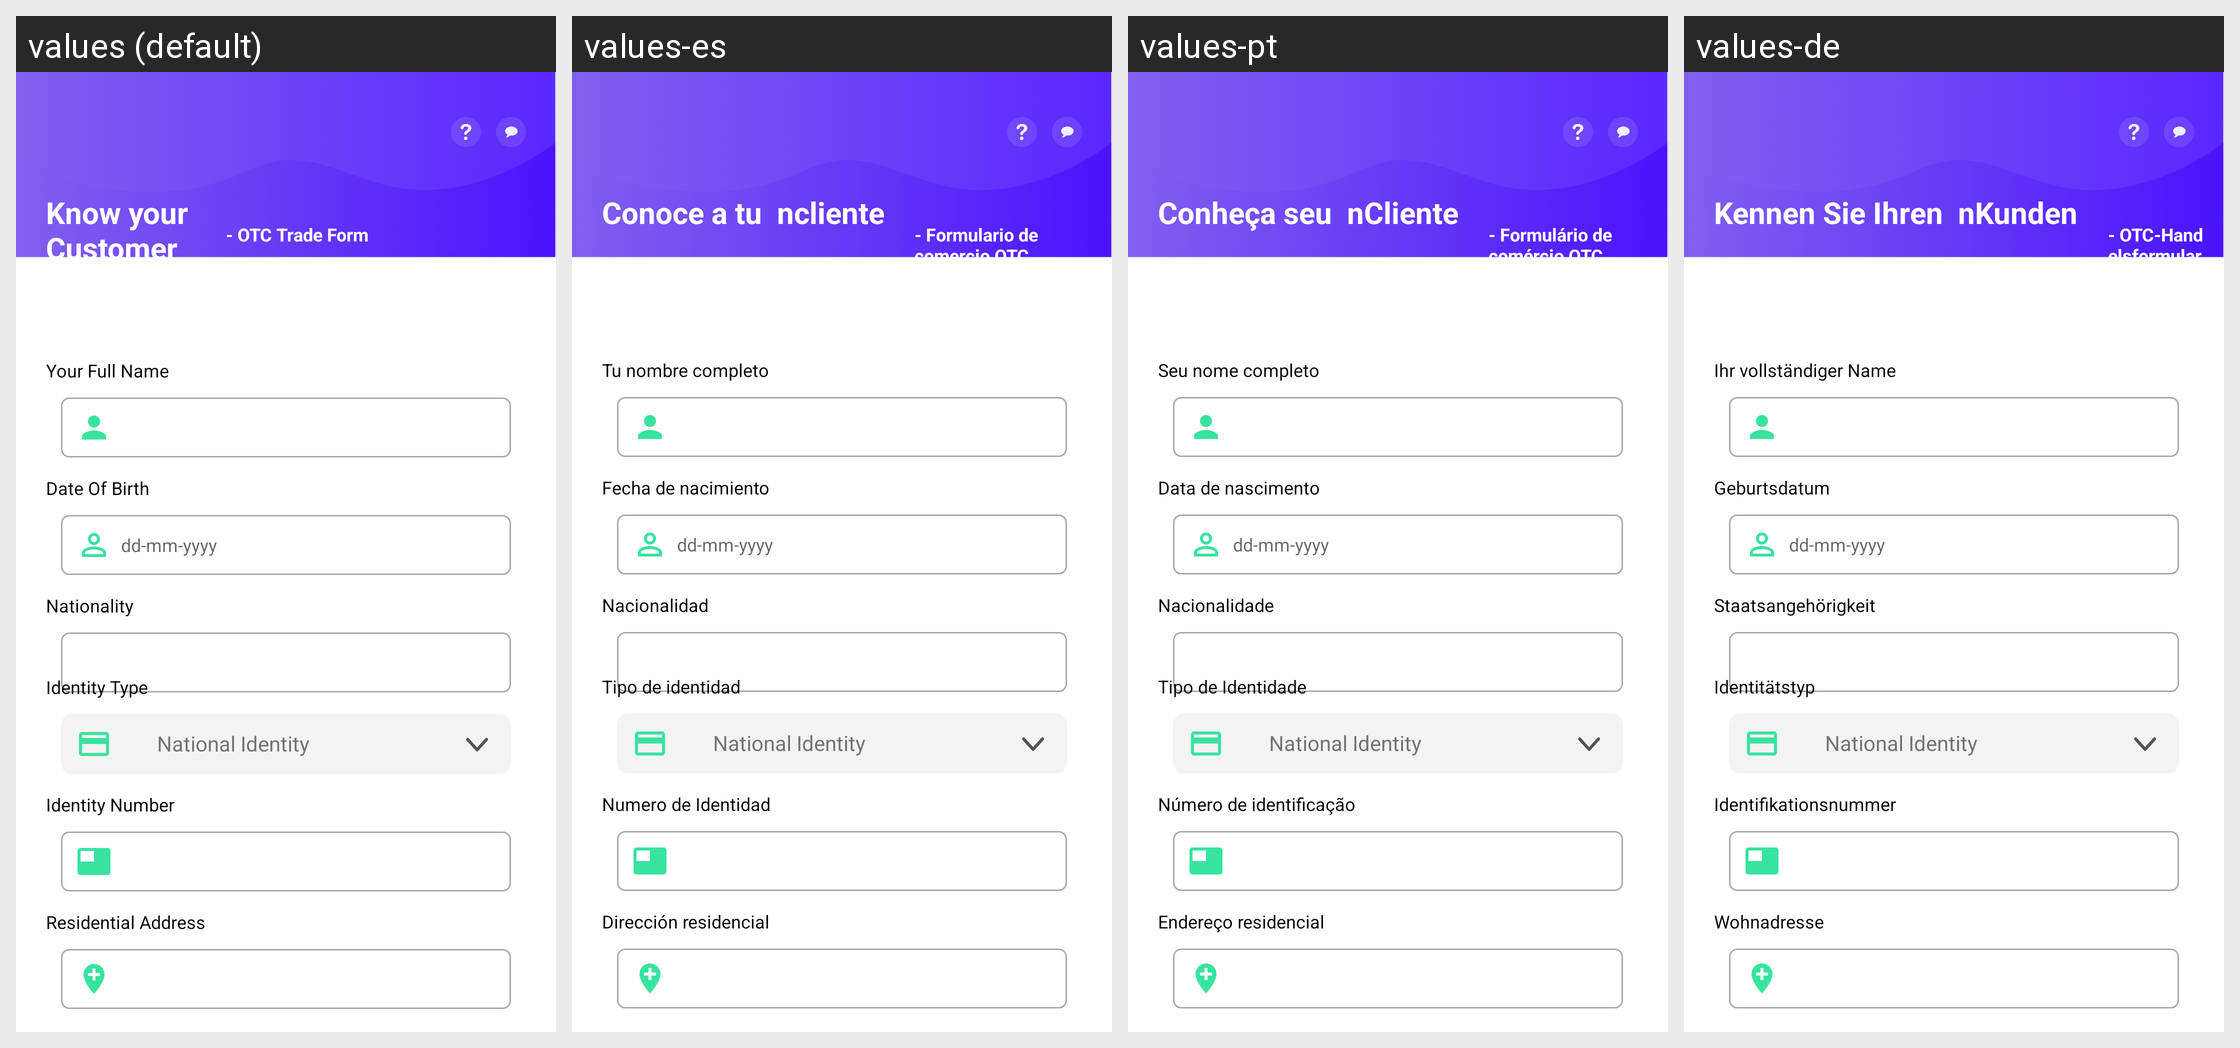

This grid shows one Android layout under several languages. Give, for every string resource on the screen, its name, the default text and each shown locale's text.
Android screen res/layout/activity_trade_form.xml rendered under 4 locales, left to right: values (default), values-es, values-pt, values-de. Device: Nexus 5 (rendered at 1080×1920; each locale shown at half size, 540×960, under a caption strip naming it); theme AppTheme.
Other locales in the repository, not shown: values-fr, values-it, values-ja, values-ko, values-nl, values-ru, values-zh.
Strings drawn on this screen, with the default value and each locale's value (text and hints the layout hard-codes, and strings that could not be matched under every locale, appear in the picture but are not listed):

kyc
  values: Know your 
      Customer
  values-es: Conoce a tu  ncliente
  values-pt: Conheça seu  nCliente
  values-de: Kennen Sie Ihren  nKunden

otc
  values: - OTC Trade Form
  values-es: - Formulario de comercio OTC
  values-pt: - Formulário de comércio OTC
  values-de: - OTC-Handelsformular

fname
  values: Your Full Name
  values-es: Tu nombre completo
  values-pt: Seu nome completo
  values-de: Ihr vollständiger Name

dob
  values: Date Of Birth
  values-es: Fecha de nacimiento
  values-pt: Data de nascimento
  values-de: Geburtsdatum

ntn
  values: Nationality
  values-es: Nacionalidad
  values-pt: Nacionalidade
  values-de: Staatsangehörigkeit

id
  values: Identity Type
  values-es: Tipo de identidad
  values-pt: Tipo de Identidade
  values-de: Identitätstyp

idn
  values: Identity Number
  values-es: Numero de Identidad
  values-pt: Número de identificação
  values-de: Identifikationsnummer

ra
  values: Residential Address
  values-es: Dirección residencial
  values-pt: Endereço residencial
  values-de: Wohnadresse
